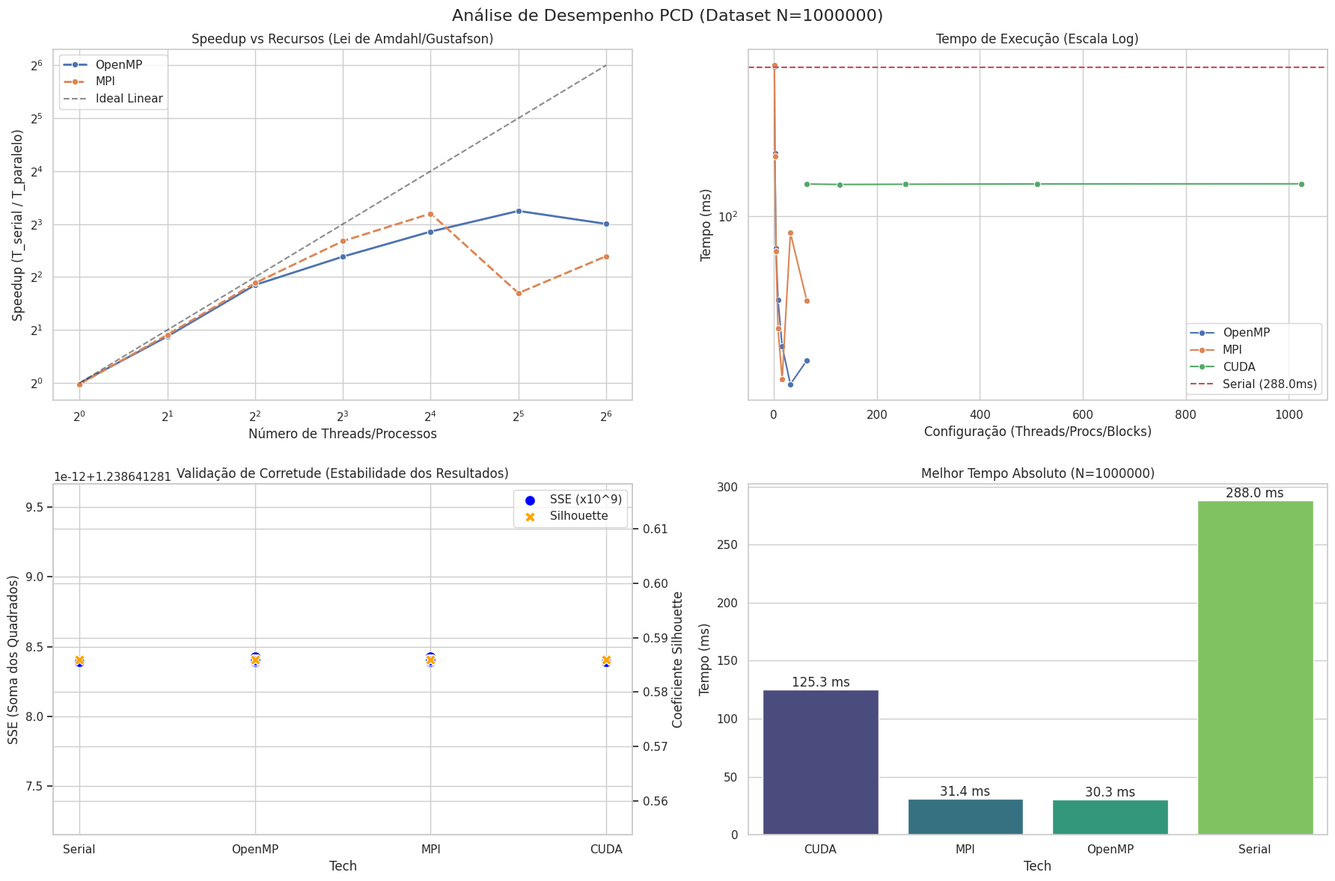

Write Python code to recreate this figure.
import re
import pandas as pd
import matplotlib.pyplot as plt
import seaborn as sns
import numpy as np

# Cole o conteúdo COMPLETO do seu arquivo txt aqui
raw_data = """
=== RELATÓRIO FINAL DE EXPERIMENTOS PCD ===
Inicio: Thu Dec 11 06:57:30 PM -03 2025
Máquina: cidag003
CPU:  Intel(R) Core(TM) i9-14900KF
===========================================

>>> [Fase 1] Compilando códigos...
Compilação finalizada.

==================================================================
DATASET: N=10000 pontos, K=4 clusters
==================================================================
-> Gerando arquivos de entrada...
-> [SERIAL] Executando Baseline...
K-means 1D (naive)
N=10000 K=4 max_iter=50 eps=1e-06
Iterações: 8 | SSE final: 1347106.704014 | Tempo: 0.4 ms
Coeficiente silhouette médio: 0.669 | Tempo: 102.5 ms

-> [OpenMP] Iniciando testes de escalabilidade...
   Running OMP with 1 threads...
OpenMP habilitado com 1 threads configuradas.
Threads efetivamente utilizadas: 1
K-means 1D (naive)
N=10000 K=4 max_iter=50 eps=1e-06
Iterações: 8 | SSE final: 1347106.704014 | Tempo: 0.4 ms
Coeficiente silhouette médio: 0.669 | Tempo: 104.5 ms
      [VALIDAÇÃO: OK]
   Running OMP with 2 threads...
OpenMP habilitado com 2 threads configuradas.
Threads efetivamente utilizadas: 2
K-means 1D (naive)
N=10000 K=4 max_iter=50 eps=1e-06
Iterações: 8 | SSE final: 1347106.704014 | Tempo: 0.3 ms
Coeficiente silhouette médio: 0.669 | Tempo: 49.9 ms
      [VALIDAÇÃO: OK]
   Running OMP with 4 threads...
OpenMP habilitado com 4 threads configuradas.
Threads efetivamente utilizadas: 4
K-means 1D (naive)
N=10000 K=4 max_iter=50 eps=1e-06
Iterações: 8 | SSE final: 1347106.704014 | Tempo: 0.5 ms
Coeficiente silhouette médio: 0.669 | Tempo: 32.9 ms
      [VALIDAÇÃO: OK]
   Running OMP with 8 threads...
OpenMP habilitado com 8 threads configuradas.
Threads efetivamente utilizadas: 8
K-means 1D (naive)
N=10000 K=4 max_iter=50 eps=1e-06
Iterações: 8 | SSE final: 1347106.704014 | Tempo: 0.6 ms
Coeficiente silhouette médio: 0.669 | Tempo: 17.8 ms
      [VALIDAÇÃO: OK]
   Running OMP with 16 threads...
OpenMP habilitado com 16 threads configuradas.
Threads efetivamente utilizadas: 16
K-means 1D (naive)
N=10000 K=4 max_iter=50 eps=1e-06
Iterações: 8 | SSE final: 1347106.704014 | Tempo: 0.8 ms
Coeficiente silhouette médio: 0.669 | Tempo: 17.6 ms
      [VALIDAÇÃO: OK]
   Running OMP with 32 threads...
OpenMP habilitado com 32 threads configuradas.
Threads efetivamente utilizadas: 32
K-means 1D (naive)
N=10000 K=4 max_iter=50 eps=1e-06
Iterações: 8 | SSE final: 1347106.704014 | Tempo: 1.2 ms
Coeficiente silhouette médio: 0.669 | Tempo: 10.6 ms
      [VALIDAÇÃO: OK]
   Running OMP with 64 threads...
OpenMP habilitado com 64 threads configuradas.
Threads efetivamente utilizadas: 64
K-means 1D (naive)
N=10000 K=4 max_iter=50 eps=1e-06
Iterações: 8 | SSE final: 1347106.704014 | Tempo: 1.9 ms
Coeficiente silhouette médio: 0.669 | Tempo: 7.8 ms
      [VALIDAÇÃO: OK]

-> [MPI] Iniciando testes de escalabilidade...
   Running MPI with 1 processes...
K-means 1D (MPI Distribuído)
N=10000 K=4 P=1 processos
Iterações: 8 | SSE final: 1347106.704014
Tempo Total K-means: 1.2500 ms
Tempo Comunicação (Allreduce): 0.0049 ms (0.4%)
Tempo Silhouette: 104.2399 ms
Coeficiente silhouette médio: 0.669
      [VALIDAÇÃO: OK]
   Running MPI with 2 processes...
K-means 1D (MPI Distribuído)
N=10000 K=4 P=2 processos
Iterações: 8 | SSE final: 1347106.704014
Tempo Total K-means: 0.8006 ms
Tempo Comunicação (Allreduce): 0.1436 ms (17.9%)
Tempo Silhouette: 56.6238 ms
Coeficiente silhouette médio: 0.669
      [VALIDAÇÃO: OK]
   Running MPI with 4 processes...
K-means 1D (MPI Distribuído)
N=10000 K=4 P=4 processos
Iterações: 8 | SSE final: 1347106.704014
Tempo Total K-means: 0.1263 ms
Tempo Comunicação (Allreduce): 0.0514 ms (40.7%)
Tempo Silhouette: 24.1559 ms
Coeficiente silhouette médio: 0.669
      [VALIDAÇÃO: OK]
   Running MPI with 8 processes...
K-means 1D (MPI Distribuído)
N=10000 K=4 P=8 processos
Iterações: 8 | SSE final: 1347106.704014
Tempo Total K-means: 0.5238 ms
Tempo Comunicação (Allreduce): 0.3966 ms (75.7%)
Tempo Silhouette: 24.3006 ms
Coeficiente silhouette médio: 0.669
      [VALIDAÇÃO: OK]
   Running MPI with 16 processes...
K-means 1D (MPI Distribuído)
N=10000 K=4 P=16 processos
Iterações: 8 | SSE final: 1347106.704014
Tempo Total K-means: 2.8228 ms
Tempo Comunicação (Allreduce): 2.7640 ms (97.9%)
Tempo Silhouette: 22.3631 ms
Coeficiente silhouette médio: 0.669
      [VALIDAÇÃO: OK]
   Running MPI with 32 processes...
K-means 1D (MPI Distribuído)
N=10000 K=4 P=32 processos
Iterações: 8 | SSE final: 1347106.704014
Tempo Total K-means: 1.7930 ms
Tempo Comunicação (Allreduce): 1.7605 ms (98.2%)
Tempo Silhouette: 21.7371 ms
Coeficiente silhouette médio: 0.669
      [VALIDAÇÃO: OK]
   Running MPI with 64 processes...
K-means 1D (MPI Distribuído)
N=10000 K=4 P=64 processos
Iterações: 8 | SSE final: 1347106.704014
Tempo Total K-means: 5.2449 ms
Tempo Comunicação (Allreduce): 5.2254 ms (99.6%)
Tempo Silhouette: 23.7096 ms
Coeficiente silhouette médio: 0.669
      [VALIDAÇÃO: OK]

-> [CUDA] Testando configurações de kernel...
   Running CUDA with Block Size = 64...
K-means 1D (CUDA - Opção A)
N=10000 K=4 max_iter=50 eps=1e-06 threadsPerBlock=64
Iterações: 8 | SSE final: 1347106.704014
--- Tempos K-means (ms) ---
  Tempo H2D (cópias C): 0.0 ms
  Tempo Kernel (GPU):   3.8 ms
  Tempo D2H (cópias A): 0.3 ms
  Tempo Total K-means:  4.4 ms
--- Tempos Outros (ms) ---
  Tempo Silhouette (GPU): 10.9 ms
Coeficiente silhouette médio: 0.669190
      [VALIDAÇÃO: OK]
   Running CUDA with Block Size = 128...
K-means 1D (CUDA - Opção A)
N=10000 K=4 max_iter=50 eps=1e-06 threadsPerBlock=128
Iterações: 8 | SSE final: 1347106.704014
--- Tempos K-means (ms) ---
  Tempo H2D (cópias C): 0.2 ms
  Tempo Kernel (GPU):   0.1 ms
  Tempo D2H (cópias A): 0.3 ms
  Tempo Total K-means:  1.0 ms
--- Tempos Outros (ms) ---
  Tempo Silhouette (GPU): 10.1 ms
Coeficiente silhouette médio: 0.669190
      [VALIDAÇÃO: OK]
   Running CUDA with Block Size = 256...
K-means 1D (CUDA - Opção A)
N=10000 K=4 max_iter=50 eps=1e-06 threadsPerBlock=256
Iterações: 8 | SSE final: 1347106.704014
--- Tempos K-means (ms) ---
  Tempo H2D (cópias C): 0.0 ms
  Tempo Kernel (GPU):   0.1 ms
  Tempo D2H (cópias A): 0.3 ms
  Tempo Total K-means:  0.8 ms
--- Tempos Outros (ms) ---
  Tempo Silhouette (GPU): 10.0 ms
Coeficiente silhouette médio: 0.669190
      [VALIDAÇÃO: OK]
   Running CUDA with Block Size = 512...
K-means 1D (CUDA - Opção A)
N=10000 K=4 max_iter=50 eps=1e-06 threadsPerBlock=512
Iterações: 8 | SSE final: 1347106.704014
--- Tempos K-means (ms) ---
  Tempo H2D (cópias C): 0.0 ms
  Tempo Kernel (GPU):   0.1 ms
  Tempo D2H (cópias A): 0.3 ms
  Tempo Total K-means:  0.7 ms
--- Tempos Outros (ms) ---
  Tempo Silhouette (GPU): 10.7 ms
Coeficiente silhouette médio: 0.669190
      [VALIDAÇÃO: OK]
   Running CUDA with Block Size = 1024...
K-means 1D (CUDA - Opção A)
N=10000 K=4 max_iter=50 eps=1e-06 threadsPerBlock=1024
Iterações: 8 | SSE final: 1347106.704014
--- Tempos K-means (ms) ---
  Tempo H2D (cópias C): 0.0 ms
  Tempo Kernel (GPU):   0.1 ms
  Tempo D2H (cópias A): 0.3 ms
  Tempo Total K-means:  0.7 ms
--- Tempos Outros (ms) ---
  Tempo Silhouette (GPU): 10.3 ms
Coeficiente silhouette médio: 0.669190
      [VALIDAÇÃO: OK]

Configuração N=10000 finalizada.
------------------------------------------------------------------
==================================================================
DATASET: N=100000 pontos, K=8 clusters
==================================================================
-> Gerando arquivos de entrada...
-> [SERIAL] Executando Baseline...
K-means 1D (naive)
N=100000 K=8 max_iter=50 eps=1e-06
Iterações: 12 | SSE final: 43979309.268086 | Tempo: 9.6 ms
Coeficiente silhouette médio: 0.600 | Tempo: 28344.2 ms

-> [OpenMP] Iniciando testes de escalabilidade...
   Running OMP with 1 threads...
OpenMP habilitado com 1 threads configuradas.
Threads efetivamente utilizadas: 1
K-means 1D (naive)
N=100000 K=8 max_iter=50 eps=1e-06
Iterações: 12 | SSE final: 43979309.268086 | Tempo: 5.2 ms
Coeficiente silhouette médio: 0.600 | Tempo: 28155.7 ms
      [VALIDAÇÃO: OK]
   Running OMP with 2 threads...
OpenMP habilitado com 2 threads configuradas.
Threads efetivamente utilizadas: 2
K-means 1D (naive)
N=100000 K=8 max_iter=50 eps=1e-06
Iterações: 12 | SSE final: 43979309.268086 | Tempo: 4.3 ms
Coeficiente silhouette médio: 0.600 | Tempo: 14715.9 ms
      [VALIDAÇÃO: OK]
   Running OMP with 4 threads...
OpenMP habilitado com 4 threads configuradas.
Threads efetivamente utilizadas: 4
K-means 1D (naive)
N=100000 K=8 max_iter=50 eps=1e-06
Iterações: 12 | SSE final: 43979309.268087 | Tempo: 2.8 ms
Coeficiente silhouette médio: 0.600 | Tempo: 7328.0 ms
      [VALIDAÇÃO: OK]
   Running OMP with 8 threads...
OpenMP habilitado com 8 threads configuradas.
Threads efetivamente utilizadas: 8
K-means 1D (naive)
N=100000 K=8 max_iter=50 eps=1e-06
Iterações: 12 | SSE final: 43979309.268087 | Tempo: 1.7 ms
Coeficiente silhouette médio: 0.600 | Tempo: 3657.9 ms
      [VALIDAÇÃO: OK]
   Running OMP with 16 threads...
OpenMP habilitado com 16 threads configuradas.
Threads efetivamente utilizadas: 16
K-means 1D (naive)
N=100000 K=8 max_iter=50 eps=1e-06
Iterações: 12 | SSE final: 43979309.268086 | Tempo: 1.8 ms
Coeficiente silhouette médio: 0.600 | Tempo: 2841.5 ms
      [VALIDAÇÃO: OK]
   Running OMP with 32 threads...
OpenMP habilitado com 32 threads configuradas.
Threads efetivamente utilizadas: 32
K-means 1D (naive)
N=100000 K=8 max_iter=50 eps=1e-06
Iterações: 12 | SSE final: 43979309.268087 | Tempo: 2.3 ms
Coeficiente silhouette médio: 0.600 | Tempo: 1813.1 ms
      [VALIDAÇÃO: OK]
   Running OMP with 64 threads...
OpenMP habilitado com 64 threads configuradas.
Threads efetivamente utilizadas: 64
K-means 1D (naive)
N=100000 K=8 max_iter=50 eps=1e-06
Iterações: 12 | SSE final: 43979309.268087 | Tempo: 3.0 ms
Coeficiente silhouette médio: 0.600 | Tempo: 1756.6 ms
      [VALIDAÇÃO: OK]

-> [MPI] Iniciando testes de escalabilidade...
   Running MPI with 1 processes...
K-means 1D (MPI Distribuído)
N=100000 K=8 P=1 processos
Iterações: 12 | SSE final: 43979309.268086
Tempo Total K-means: 5.4136 ms
Tempo Comunicação (Allreduce): 0.0029 ms (0.1%)
Tempo Silhouette: 29399.0661 ms
Coeficiente silhouette médio: 0.600
      [VALIDAÇÃO: OK]
   Running MPI with 2 processes...
K-means 1D (MPI Distribuído)
N=100000 K=8 P=2 processos
Iterações: 12 | SSE final: 43979309.268086
Tempo Total K-means: 2.8393 ms
Tempo Comunicação (Allreduce): 0.2605 ms (9.2%)
Tempo Silhouette: 14548.1132 ms
Coeficiente silhouette médio: 0.600
      [VALIDAÇÃO: OK]
   Running MPI with 4 processes...
K-means 1D (MPI Distribuído)
N=100000 K=8 P=4 processos
Iterações: 12 | SSE final: 43979309.268087
Tempo Total K-means: 1.4868 ms
Tempo Comunicação (Allreduce): 0.1632 ms (11.0%)
Tempo Silhouette: 7253.6635 ms
Coeficiente silhouette médio: 0.600
      [VALIDAÇÃO: OK]
   Running MPI with 8 processes...
K-means 1D (MPI Distribuído)
N=100000 K=8 P=8 processos
Iterações: 12 | SSE final: 43979309.268087
Tempo Total K-means: 1.1161 ms
Tempo Comunicação (Allreduce): 0.3539 ms (31.7%)
Tempo Silhouette: 3690.6039 ms
Coeficiente silhouette médio: 0.600
      [VALIDAÇÃO: OK]
   Running MPI with 16 processes...
K-means 1D (MPI Distribuído)
N=100000 K=8 P=16 processos
Iterações: 12 | SSE final: 43979309.268086
Tempo Total K-means: 0.7960 ms
Tempo Comunicação (Allreduce): 0.2130 ms (26.8%)
Tempo Silhouette: 3374.4687 ms
Coeficiente silhouette médio: 0.600
      [VALIDAÇÃO: OK]
   Running MPI with 32 processes...
K-means 1D (MPI Distribuído)
N=100000 K=8 P=32 processos
Iterações: 12 | SSE final: 43979309.268087
Tempo Total K-means: 1.2909 ms
Tempo Comunicação (Allreduce): 0.9972 ms (77.2%)
Tempo Silhouette: 2321.7883 ms
Coeficiente silhouette médio: 0.600
      [VALIDAÇÃO: OK]
   Running MPI with 64 processes...
K-means 1D (MPI Distribuído)
N=100000 K=8 P=64 processos
Iterações: 12 | SSE final: 43979309.268087
Tempo Total K-means: 2.9382 ms
Tempo Comunicação (Allreduce): 2.7866 ms (94.8%)
Tempo Silhouette: 3151.4340 ms
Coeficiente silhouette médio: 0.600
      [VALIDAÇÃO: OK]

-> [CUDA] Testando configurações de kernel...
   Running CUDA with Block Size = 64...
K-means 1D (CUDA - Opção A)
N=100000 K=8 max_iter=50 eps=1e-06 threadsPerBlock=64
Iterações: 12 | SSE final: 43979309.268086
--- Tempos K-means (ms) ---
  Tempo H2D (cópias C): 0.1 ms
  Tempo Kernel (GPU):   0.4 ms
  Tempo D2H (cópias A): 2.4 ms
  Tempo Total K-means:  5.0 ms
--- Tempos Outros (ms) ---
  Tempo Silhouette (GPU): 1818.9 ms
Coeficiente silhouette médio: 0.600280
      [VALIDAÇÃO: OK]
   Running CUDA with Block Size = 128...
K-means 1D (CUDA - Opção A)
N=100000 K=8 max_iter=50 eps=1e-06 threadsPerBlock=128
Iterações: 12 | SSE final: 43979309.268086
--- Tempos K-means (ms) ---
  Tempo H2D (cópias C): 0.2 ms
  Tempo Kernel (GPU):   0.5 ms
  Tempo D2H (cópias A): 2.4 ms
  Tempo Total K-means:  5.4 ms
--- Tempos Outros (ms) ---
  Tempo Silhouette (GPU): 1824.1 ms
Coeficiente silhouette médio: 0.600280
      [VALIDAÇÃO: OK]
   Running CUDA with Block Size = 256...
K-means 1D (CUDA - Opção A)
N=100000 K=8 max_iter=50 eps=1e-06 threadsPerBlock=256
Iterações: 12 | SSE final: 43979309.268086
--- Tempos K-means (ms) ---
  Tempo H2D (cópias C): 0.2 ms
  Tempo Kernel (GPU):   0.4 ms
  Tempo D2H (cópias A): 2.4 ms
  Tempo Total K-means:  5.8 ms
--- Tempos Outros (ms) ---
  Tempo Silhouette (GPU): 1810.2 ms
Coeficiente silhouette médio: 0.600280
      [VALIDAÇÃO: OK]
   Running CUDA with Block Size = 512...
K-means 1D (CUDA - Opção A)
N=100000 K=8 max_iter=50 eps=1e-06 threadsPerBlock=512
Iterações: 12 | SSE final: 43979309.268086
--- Tempos K-means (ms) ---
  Tempo H2D (cópias C): 0.1 ms
  Tempo Kernel (GPU):   0.4 ms
  Tempo D2H (cópias A): 2.4 ms
  Tempo Total K-means:  5.2 ms
--- Tempos Outros (ms) ---
  Tempo Silhouette (GPU): 1815.1 ms
Coeficiente silhouette médio: 0.600280
      [VALIDAÇÃO: OK]
   Running CUDA with Block Size = 1024...
K-means 1D (CUDA - Opção A)
N=100000 K=8 max_iter=50 eps=1e-06 threadsPerBlock=1024
Iterações: 12 | SSE final: 43979309.268086
--- Tempos K-means (ms) ---
  Tempo H2D (cópias C): 0.1 ms
  Tempo Kernel (GPU):   0.5 ms
  Tempo D2H (cópias A): 2.4 ms
  Tempo Total K-means:  5.1 ms
--- Tempos Outros (ms) ---
  Tempo Silhouette (GPU): 1809.1 ms
Coeficiente silhouette médio: 0.600280
      [VALIDAÇÃO: OK]

Configuração N=100000 finalizada.
------------------------------------------------------------------
==================================================================
DATASET: N=1000000 pontos, K=16 clusters
==================================================================
-> Gerando arquivos de entrada...
-> [SERIAL] Executando Baseline...
K-means 1D (naive)
N=1000000 K=16 max_iter=50 eps=1e-06
Iterações: 40 | SSE final: 1238641281.008392 | Tempo: 288.0 ms
Coeficiente silhouette médio: 0.586 | Tempo: 6133119.0 ms

-> [OpenMP] Iniciando testes de escalabilidade...
   Running OMP with 1 threads...
OpenMP habilitado com 1 threads configuradas.
Threads efetivamente utilizadas: 1
K-means 1D (naive)
N=1000000 K=16 max_iter=50 eps=1e-06
Iterações: 40 | SSE final: 1238641281.008392 | Tempo: 289.0 ms
Coeficiente silhouette médio: 0.586 | Tempo: 6124496.0 ms
      [VALIDAÇÃO: OK]
   Running OMP with 2 threads...
OpenMP habilitado com 2 threads configuradas.
Threads efetivamente utilizadas: 2
K-means 1D (naive)
N=1000000 K=16 max_iter=50 eps=1e-06
Iterações: 40 | SSE final: 1238641281.008402 | Tempo: 156.6 ms
Coeficiente silhouette médio: 0.586 | Tempo: 3167212.3 ms
      [VALIDAÇÃO: OK]
   Running OMP with 4 threads...
OpenMP habilitado com 4 threads configuradas.
Threads efetivamente utilizadas: 4
K-means 1D (naive)
N=1000000 K=16 max_iter=50 eps=1e-06
Iterações: 40 | SSE final: 1238641281.008427 | Tempo: 79.8 ms
Coeficiente silhouette médio: 0.586 | Tempo: 1581141.3 ms
      [VALIDAÇÃO: OK]
   Running OMP with 8 threads...
OpenMP habilitado com 8 threads configuradas.
Threads efetivamente utilizadas: 8
K-means 1D (naive)
N=1000000 K=16 max_iter=50 eps=1e-06
Iterações: 40 | SSE final: 1238641281.008409 | Tempo: 55.1 ms
Coeficiente silhouette médio: 0.586 | Tempo: 838512.7 ms
      [VALIDAÇÃO: OK]
   Running OMP with 16 threads...
OpenMP habilitado com 16 threads configuradas.
Threads efetivamente utilizadas: 16
K-means 1D (naive)
N=1000000 K=16 max_iter=50 eps=1e-06
Iterações: 40 | SSE final: 1238641281.008405 | Tempo: 39.7 ms
Coeficiente silhouette médio: 0.586 | Tempo: 655215.4 ms
      [VALIDAÇÃO: OK]
   Running OMP with 32 threads...
OpenMP habilitado com 32 threads configuradas.
Threads efetivamente utilizadas: 32
K-means 1D (naive)
N=1000000 K=16 max_iter=50 eps=1e-06
Iterações: 40 | SSE final: 1238641281.008404 | Tempo: 30.3 ms
Coeficiente silhouette médio: 0.586 | Tempo: 421471.9 ms
      [VALIDAÇÃO: OK]
   Running OMP with 64 threads...
OpenMP habilitado com 64 threads configuradas.
Threads efetivamente utilizadas: 64
K-means 1D (naive)
N=1000000 K=16 max_iter=50 eps=1e-06
Iterações: 40 | SSE final: 1238641281.008404 | Tempo: 35.9 ms
Coeficiente silhouette médio: 0.586 | Tempo: 416715.5 ms
      [VALIDAÇÃO: OK]

-> [MPI] Iniciando testes de escalabilidade...
   Running MPI with 1 processes...
K-means 1D (MPI Distribuído)
N=1000000 K=16 P=1 processos
Iterações: 40 | SSE final: 1238641281.008392
Tempo Total K-means: 292.5193 ms
Tempo Comunicação (Allreduce): 0.0203 ms (0.0%)
Tempo Silhouette: 6311625.6716 ms
Coeficiente silhouette médio: 0.586
      [VALIDAÇÃO: OK]
   Running MPI with 2 processes...
K-means 1D (MPI Distribuído)
N=1000000 K=16 P=2 processos
Iterações: 40 | SSE final: 1238641281.008402
Tempo Total K-means: 153.2228 ms
Tempo Comunicação (Allreduce): 10.6689 ms (7.0%)
Tempo Silhouette: 3179670.8506 ms
Coeficiente silhouette médio: 0.586
      [VALIDAÇÃO: OK]
   Running MPI with 4 processes...
K-means 1D (MPI Distribuído)
N=1000000 K=16 P=4 processos
Iterações: 40 | SSE final: 1238641281.008427
Tempo Total K-means: 77.8640 ms
Tempo Comunicação (Allreduce): 7.3759 ms (9.5%)
Tempo Silhouette: 1585996.2256 ms
Coeficiente silhouette médio: 0.586
      [VALIDAÇÃO: OK]
   Running MPI with 8 processes...
K-means 1D (MPI Distribuído)
N=1000000 K=16 P=8 processos
Iterações: 40 | SSE final: 1238641281.008409
Tempo Total K-means: 44.9852 ms
Tempo Comunicação (Allreduce): 8.5382 ms (19.0%)
Tempo Silhouette: 882934.1799 ms
Coeficiente silhouette médio: 0.586
      [VALIDAÇÃO: OK]
   Running MPI with 16 processes...
K-means 1D (MPI Distribuído)
N=1000000 K=16 P=16 processos
Iterações: 40 | SSE final: 1238641281.008405
Tempo Total K-means: 31.3533 ms
Tempo Comunicação (Allreduce): 2.9107 ms (9.3%)
Tempo Silhouette: 959781.7340 ms
Coeficiente silhouette médio: 0.586
      [VALIDAÇÃO: OK]
   Running MPI with 32 processes...
K-means 1D (MPI Distribuído)
N=1000000 K=16 P=32 processos
Iterações: 40 | SSE final: 1238641281.008404
Tempo Total K-means: 88.7795 ms
Tempo Comunicação (Allreduce): 70.4782 ms (79.4%)
Tempo Silhouette: 1110271.2150 ms
Coeficiente silhouette médio: 0.586
      [VALIDAÇÃO: OK]
   Running MPI with 64 processes...
K-means 1D (MPI Distribuído)
N=1000000 K=16 P=64 processos
Iterações: 40 | SSE final: 1238641281.008404
Tempo Total K-means: 54.7587 ms
Tempo Comunicação (Allreduce): 46.2320 ms (84.4%)
Tempo Silhouette: 1124811.0685 ms
Coeficiente silhouette médio: 0.586
      [VALIDAÇÃO: OK]

-> [CUDA] Testando configurações de kernel...
   Running CUDA with Block Size = 64...
K-means 1D (CUDA - Opção A)
N=1000000 K=16 max_iter=50 eps=1e-06 threadsPerBlock=64
Iterações: 40 | SSE final: 1238641281.008392
--- Tempos K-means (ms) ---
  Tempo H2D (cópias C): 0.9 ms
  Tempo Kernel (GPU):   19.5 ms
  Tempo D2H (cópias A): 44.3 ms
  Tempo Total K-means:  125.7 ms
--- Tempos Outros (ms) ---
  Tempo Silhouette (GPU): 421333.9 ms
Coeficiente silhouette médio: 0.586
      [VALIDAÇÃO: OK]
   Running CUDA with Block Size = 128...
K-means 1D (CUDA - Opção A)
N=1000000 K=16 max_iter=50 eps=1e-06 threadsPerBlock=128
Iterações: 40 | SSE final: 1238641281.008392
--- Tempos K-means (ms) ---
  Tempo H2D (cópias C): 0.9 ms
  Tempo Kernel (GPU):   19.5 ms
  Tempo D2H (cópias A): 44.1 ms
  Tempo Total K-means:  125.3 ms
--- Tempos Outros (ms) ---
  Tempo Silhouette (GPU): 421992.9 ms
Coeficiente silhouette médio: 0.586
      [VALIDAÇÃO: OK]
   Running CUDA with Block Size = 256...
K-means 1D (CUDA - Opção A)
N=1000000 K=16 max_iter=50 eps=1e-06 threadsPerBlock=256
Iterações: 40 | SSE final: 1238641281.008392
--- Tempos K-means (ms) ---
  Tempo H2D (cópias C): 0.7 ms
  Tempo Kernel (GPU):   19.7 ms
  Tempo D2H (cópias A): 44.2 ms
  Tempo Total K-means:  125.5 ms
--- Tempos Outros (ms) ---
  Tempo Silhouette (GPU): 441471.9 ms
Coeficiente silhouette médio: 0.586
      [VALIDAÇÃO: OK]
   Running CUDA with Block Size = 512...
K-means 1D (CUDA - Opção A)
N=1000000 K=16 max_iter=50 eps=1e-06 threadsPerBlock=512
Iterações: 40 | SSE final: 1238641281.008392
--- Tempos K-means (ms) ---
  Tempo H2D (cópias C): 0.8 ms
  Tempo Kernel (GPU):   19.6 ms
  Tempo D2H (cópias A): 44.3 ms
  Tempo Total K-means:  125.8 ms
--- Tempos Outros (ms) ---
  Tempo Silhouette (GPU): 424471.9 ms
Coeficiente silhouette médio: 0.586
      [VALIDAÇÃO: OK]
   Running CUDA with Block Size = 1024...
K-means 1D (CUDA - Opção A)
N=1000000 K=16 max_iter=50 eps=1e-06 threadsPerBlock=1024
Iterações: 40 | SSE final: 1238641281.008392
--- Tempos K-means (ms) ---
  Tempo H2D (cópias C): 0.8 ms
  Tempo Kernel (GPU):   20.2 ms
  Tempo D2H (cópias A): 44.1 ms
  Tempo Total K-means:  125.9 ms
--- Tempos Outros (ms) ---
  Tempo Silhouette (GPU): 421871.9 ms
Coeficiente silhouette médio: 0.586
      [VALIDAÇÃO: OK]

Configuração N=1000000 finalizada.
------------------------------------------------------------------
Experimentos concluídos. Verifique results/final_results_overnight_20251211_185730.txt
"""


def parse_report(text):
    data = []
    current_n = 0
    current_tech = None
    current_config = 0
    
    lines = text.split('\n')
    
    for line in lines:
        line = line.strip()
        
        # Regex Parsers
        dataset_match = re.search(r"DATASET: N=(\d+)", line)
        if dataset_match:
            current_n = int(dataset_match.group(1))
            continue
            
        serial_match = re.search(r"-> \[SERIAL\]", line)
        if serial_match:
            current_tech = "Serial"
            current_config = 1
            continue
            
        omp_match = re.search(r"Running OMP with (\d+) threads", line)
        if omp_match:
            current_tech = "OpenMP"
            current_config = int(omp_match.group(1))
            continue
            
        mpi_match = re.search(r"Running MPI with (\d+) processes", line)
        if mpi_match:
            current_tech = "MPI"
            current_config = int(mpi_match.group(1))
            continue
            
        cuda_match = re.search(r"Running CUDA with Block Size = (\d+)", line)
        if cuda_match:
            current_tech = "CUDA"
            current_config = int(cuda_match.group(1))
            continue
            
        # Extração de Métricas
        # Padrão para SSE (comum a todos)
        sse_match = re.search(r"SSE final: ([\d.]+)", line)
        
        # Padrão para Tempo (Serial/OMP ficam na mesma linha ou próxima ao SSE)
        time_simple_match = re.search(r"Tempo: ([\d.]+) ms", line)
        
        # Padrão para Tempo MPI/CUDA (mais explícito)
        time_full_match = re.search(r"Tempo Total K-means:\s+([\d.]+) ms", line)
        
        # Padrão para Silhouette
        sil_match = re.search(r"Coeficiente silhouette médio: ([\d.]+)", line)
        
        # Lógica de inserção
        # Nota: O Serial tem "Tempo: X" na linha de SSE e "Tempo: Y" na linha Silhouette.
        # Queremos o Tempo do K-means (linha SSE)
        
        if sse_match:
            sse_val = float(sse_match.group(1))
            
            # Se for Serial ou OpenMP, o tempo costuma estar nesta mesma linha
            if current_tech in ["Serial", "OpenMP"] and time_simple_match:
                time_val = float(time_simple_match.group(1))
                # Silhouette geralmente vem na próxima linha, inicializamos como None
                data.append({
                    "N": current_n, "Tech": current_tech, "Config": current_config, 
                    "Time_ms": time_val, "SSE": sse_val, "Silhouette": None
                })
            # MPI e CUDA capturamos o SSE, mas o tempo vem depois
            elif current_tech in ["MPI", "CUDA"]:
                 data.append({
                    "N": current_n, "Tech": current_tech, "Config": current_config, 
                    "Time_ms": None, "SSE": sse_val, "Silhouette": None
                })

        # Preenchendo dados faltantes (Tempo MPI/CUDA ou Silhouette)
        if time_full_match and current_tech in ["MPI", "CUDA"]:
            # Atualiza o último registro adicionado
            if data and data[-1]["Tech"] == current_tech:
                data[-1]["Time_ms"] = float(time_full_match.group(1))
                
        if sil_match:
            if data:
                data[-1]["Silhouette"] = float(sil_match.group(1))

    return pd.DataFrame(data)

def process_data(df):
    # Calcular Speedup
    # Speedup = Tempo_Serial / Tempo_Paralelo (para o mesmo N)
    df['Speedup'] = 0.0
    
    # Isolar tempos seriais
    serial_times = df[df['Tech'] == 'Serial'].set_index('N')['Time_ms'].to_dict()
    
    for index, row in df.iterrows():
        n = row['N']
        if n in serial_times and row['Time_ms'] > 0:
            df.at[index, 'Speedup'] = serial_times[n] / row['Time_ms']
            
    return df

def generate_plots(df):
    # Configurações visuais
    sns.set_theme(style="whitegrid")
    
    # Filtro para o maior Dataset (onde a escalabilidade importa mais)
    max_n = df['N'].max()
    df_max = df[df['N'] == max_n].copy()
    
    # Criar figura com subplots (2 linhas, 2 colunas)
    fig, axes = plt.subplots(2, 2, figsize=(18, 12))
    fig.suptitle(f'Análise de Desempenho PCD (Dataset N={max_n})', fontsize=16)

    # ---------------------------------------------------------
    # Gráfico 1: Speedup vs Recursos (OpenMP e MPI)
    # ---------------------------------------------------------
    # CUDA não entra aqui pois BlockSize não é "Core Count" linear
    subset_speedup = df_max[df_max['Tech'].isin(['OpenMP', 'MPI'])]
    
    sns.lineplot(data=subset_speedup, x='Config', y='Speedup', hue='Tech', marker='o', style='Tech', ax=axes[0, 0], linewidth=2)
    
    # Linha Ideal
    min_config = subset_speedup['Config'].min()
    max_config = subset_speedup['Config'].max()
    axes[0, 0].plot([min_config, max_config], [min_config, max_config], 'k--', alpha=0.5, label='Ideal Linear')
    
    axes[0, 0].set_title('Speedup vs Recursos (Lei de Amdahl/Gustafson)')
    axes[0, 0].set_xlabel('Número de Threads/Processos')
    axes[0, 0].set_ylabel('Speedup (T_serial / T_paralelo)')
    axes[0, 0].set_xscale('log', base=2)
    axes[0, 0].set_yscale('log', base=2)
    axes[0, 0].legend()

    # ---------------------------------------------------------
    # Gráfico 2: Tempo de Execução vs Configuração (Todas as Techs)
    # ---------------------------------------------------------
    # Aqui comparamos Serial, OpenMP, MPI e CUDA
    # Serial será uma linha horizontal constante
    serial_time = df_max[df_max['Tech'] == 'Serial']['Time_ms'].values[0]
    
    sns.lineplot(data=df_max[df_max['Tech'] != 'Serial'], x='Config', y='Time_ms', hue='Tech', marker='o', ax=axes[0, 1])
    axes[0, 1].axhline(y=serial_time, color='r', linestyle='--', label=f'Serial ({serial_time:.1f}ms)')
    
    axes[0, 1].set_title('Tempo de Execução (Escala Log)')
    axes[0, 1].set_xlabel('Configuração (Threads/Procs/Blocks)')
    axes[0, 1].set_ylabel('Tempo (ms)')
    axes[0, 1].set_yscale('log')
    axes[0, 1].legend()

    # ---------------------------------------------------------
    # Gráfico 3: Corretude (SSE e Silhouette)
    # ---------------------------------------------------------
    # Vamos usar um Scatter plot para mostrar que os valores não variam
    # Normalizar SSE para visualização (dividir por 1e9 para N=1M)
    df_max['SSE_Scaled'] = df_max['SSE'] / 1e9
    
    # Criar um eixo gêmeo para mostrar Silhouette e SSE juntos
    ax3 = axes[1, 0]
    ax3_twin = ax3.twinx()
    
    sns.scatterplot(data=df_max, x='Tech', y='SSE_Scaled', color='blue', s=100, label='SSE (x10^9)', ax=ax3, legend=False)
    sns.scatterplot(data=df_max, x='Tech', y='Silhouette', color='orange', marker='X', s=100, label='Silhouette', ax=ax3_twin, legend=False)
    
    ax3.set_title('Validação de Corretude (Estabilidade dos Resultados)')
    ax3.set_ylabel('SSE (Soma dos Quadrados)')
    ax3_twin.set_ylabel('Coeficiente Silhouette')
    
    # Ajustar legendas manuais
    lines, labels = ax3.get_legend_handles_labels()
    lines2, labels2 = ax3_twin.get_legend_handles_labels()
    ax3.legend(lines + lines2, labels + labels2, loc='upper right')

    # ---------------------------------------------------------
    # Gráfico 4: Melhor Tempo por Tecnologia (Bar Chart)
    # ---------------------------------------------------------
    # Pegar o menor tempo de cada tecnologia
    best_times = df_max.loc[df_max.groupby('Tech')['Time_ms'].idxmin()]
    
    barplot = sns.barplot(data=best_times, x='Tech', y='Time_ms', hue='Tech', palette='viridis', ax=axes[1, 1], legend=False)
    axes[1, 1].set_title(f'Melhor Tempo Absoluto (N={max_n})')
    axes[1, 1].set_ylabel('Tempo (ms)')
    
    # Adicionar labels nas barras
    for container in axes[1, 1].containers:
        axes[1, 1].bar_label(container, fmt='%.1f ms')

    plt.tight_layout()
    plt.savefig('pcd_resultados.png')
    plt.show()

# --- Execução Principal ---
df = parse_report(raw_data)
df = process_data(df)
df.to_csv("pcd_dados_processados.csv", index=False)
print("CSV gerado: pcd_dados_processados.csv")
generate_plots(df)
